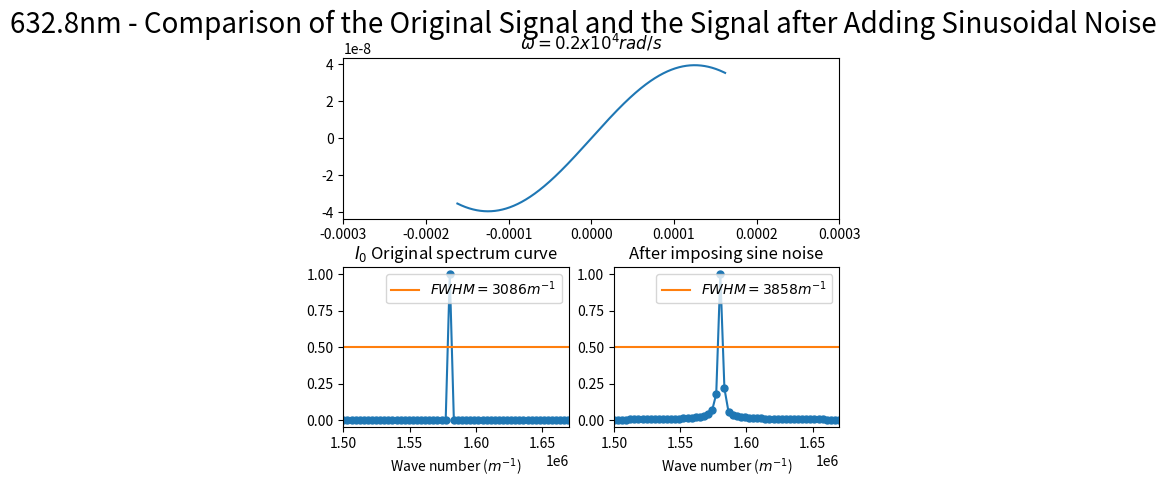
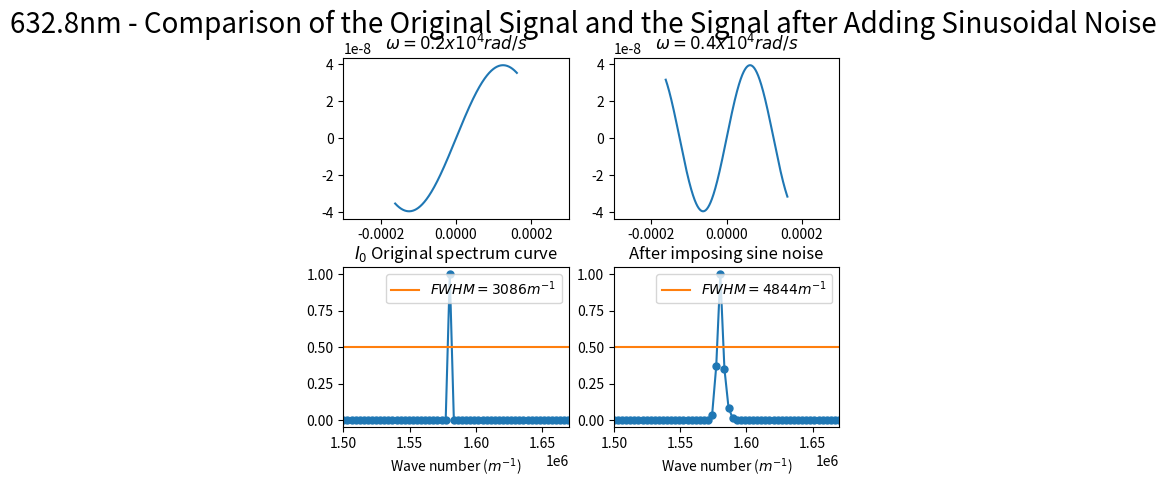
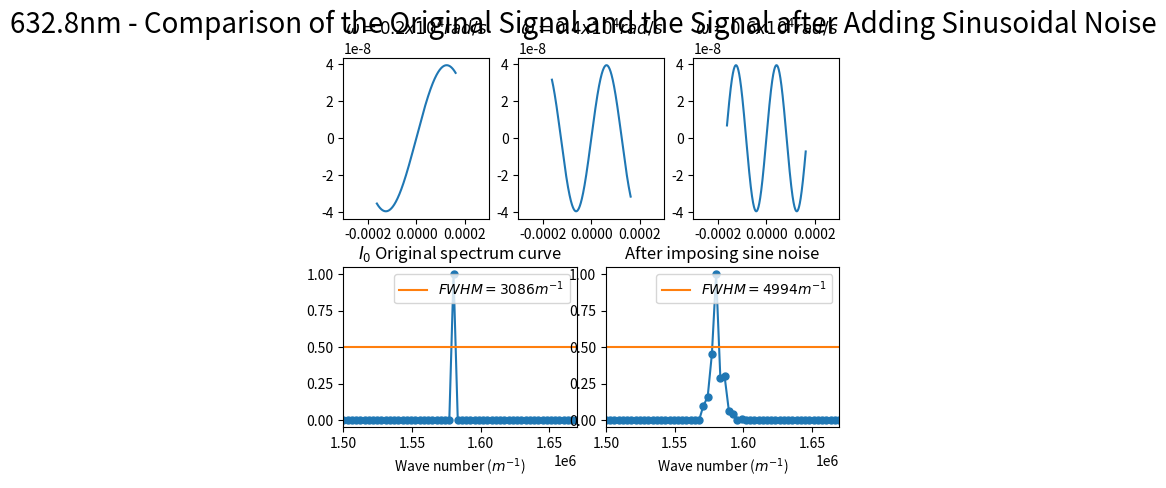
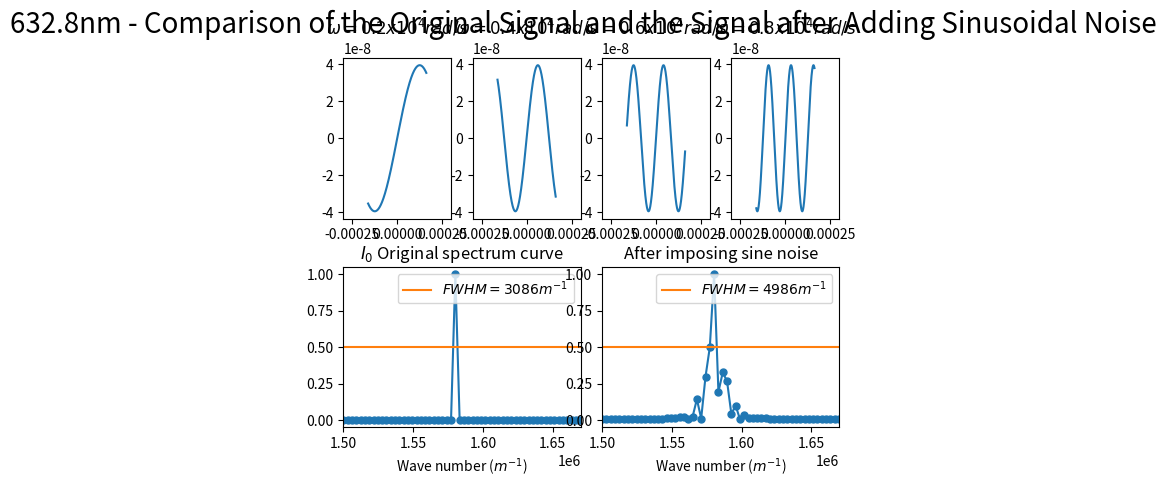
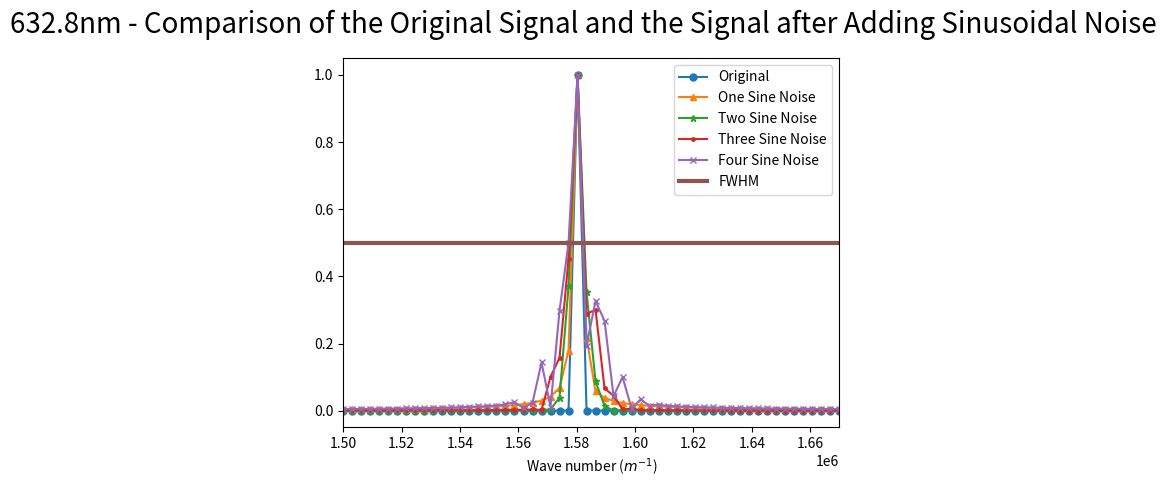

Source code (Python) for these figures, in order:
import numpy as np
import matplotlib.pyplot as plt
from scipy.fftpack import fft
from pylab import *
import matplotlib.gridspec as gridspec

##########################################################################
# 本程序模拟有限扫描长度误差误差影响下的傅里叶变换光谱测量系统的光谱测量曲线
# 程序具体参数如下：
#   - 采样间隔选取 79.1nm
#   - 干涉图波长选取 632.8nm
#   - 干涉图采样点数选取 2^12（该点数下仿真图像最佳）
#   - 本实验只叠加一种噪声---正弦噪声
#       - 频率分别为0.2*10^4, 0.4*10^4, 0.6*10^4与0.8*10^4 rad/s
#   - 实验目的在于模拟不同周期的正弦噪声同时叠加后对信号的影响
#   - 分别叠加2种、3种与4种噪声
##########################################################################

def GetFFT(I0, Iw0, n0):
    Y0 = 2*abs(fft(I0,n0))
    Y0_max = max(Y0);
    Y0 = Y0/Y0_max
    Y0 = Y0[:int(n0/2)]

    Yw0 = 2*abs(fft(Iw0,n0))
    Yw0_max = max(Yw0);
    Yw0 = Yw0/Yw0_max
    Yw0 = Yw0[:int(n0/2)]
    return Y0, Yw0

# 波长为632.8nm
laimda0 = 632.8*10**(-9)
# 79.1nm的采样间隔 
i = 79.1*10**(-9)
# 中心点的采样频
sigma0 = 1/laimda0
p1 = (-1)*(2**11)*79.1*10**(-9)
# 2**n个点 
p2 = (2**11-1)*79.1*10**(-9)
# 无补零 
x0 = np.arange(p1, p2, i)
n0 = n1 = 2**(int(np.log2(len(x0)))+1)
print("n0 length = %d" %n0)

######################################################
#  此部分为叠加正弦噪声
######################################################
noise_sin1 = laimda0/16*np.sin(2*np.pi*(0.2*10**4)*x0)
noise_sin2 = laimda0/16*np.sin(2*np.pi*(0.4*10**4)*x0)
noise_sin3 = laimda0/16*np.sin(2*np.pi*(0.6*10**4)*x0)
noise_sin4 = laimda0/16*np.sin(2*np.pi*(0.8*10**4)*x0)

I0 = np.cos(2*np.pi*sigma0*x0)

I_sin_all_1 = np.cos(2*np.pi*sigma0*(x0 + noise_sin1))
I_sin_all_2 = np.cos(2*np.pi*sigma0*(x0 + noise_sin1 + noise_sin2))
I_sin_all_3 = np.cos(2*np.pi*sigma0*(x0 + noise_sin1 + noise_sin2 + noise_sin3))
I_sin_all_4 = np.cos(2*np.pi*sigma0*(x0 + noise_sin1 + noise_sin2 + noise_sin3 + noise_sin4))

Y0, Y_sine_all_1 = GetFFT(I0, I_sin_all_1, n0)
Y0, Y_sine_all_2 = GetFFT(I0, I_sin_all_2, n0)
Y0, Y_sine_all_3 = GetFFT(I0, I_sin_all_3, n0)
Y0, Y_sine_all_4 = GetFFT(I0, I_sin_all_4, n0)

# 设置频谱图的横坐标
fs_0 = 1/i*np.arange(n0/2)/n0

best_Y0_average_range = 0.5*np.ones((Y0.size, 1))

#########################################################
# 只叠加一种波
#########################################################
figure(1)
gs = gridspec.GridSpec(2, 4)
gs.update(wspace=0.5, hspace=0.3)

subplot(gs[0, :4])
sin1, = plt.plot(x0, noise_sin1)
plt.title("$\omega=0.2x10^4 rad/s$")
plt.xlim(-0.0003, 0.0003)

subplot(gs[1, 0:2])
plt.plot(fs_0, Y0, marker='o', ms=5)
FWHM_original, = plt.plot(fs_0,best_Y0_average_range)
plt.title("$I_0$ Original spectrum curve")
plt.legend(handles=[FWHM_original],labels=['$FWHM = 3086 m^{-1}$'], loc='upper right')
plt.xlim(1.50*(10**6), 1.67*(10**6))
plt.xlabel('Wave number ($m^{-1}$)')

subplot(gs[1, 2:4])
plt.plot(fs_0, Y_sine_all_1, marker='o', ms=5)
FWHM_sine_1, = plt.plot(fs_0,best_Y0_average_range)
plt.title("After imposing sine noise")
plt.legend(handles=[FWHM_sine_1],labels=['$FWHM = 3858 m^{-1}$'], loc='upper right')
plt.xlim(1.50*(10**6), 1.67*(10**6))
plt.xlabel('Wave number ($m^{-1}$)')

plt.suptitle("632.8nm - Comparison of the Original Signal and the Signal after Adding Sinusoidal Noise", fontsize = 20)

#########################################################
# 同时叠加两种波
#########################################################
figure(2)
gs = gridspec.GridSpec(2, 4)
gs.update(wspace=0.5, hspace=0.3)

subplot(gs[0, :2])
sin1, = plt.plot(x0, noise_sin1)
plt.title("$\omega=0.2x10^4 rad/s$")
plt.xlim(-0.0003, 0.0003)

subplot(gs[0, 2:4])
sin2, = plt.plot(x0, noise_sin2)
plt.title("$\omega=0.4x10^4 rad/s$")
plt.xlim(-0.0003, 0.0003)

subplot(gs[1, 0:2])
plt.plot(fs_0, Y0, marker='o', ms=5)
FWHM_original, = plt.plot(fs_0,best_Y0_average_range)
plt.title("$I_0$ Original spectrum curve")
plt.legend(handles=[FWHM_original],labels=['$FWHM = 3086 m^{-1}$'], loc='upper right')
plt.xlim(1.50*(10**6), 1.67*(10**6))
plt.xlabel('Wave number ($m^{-1}$)')

subplot(gs[1, 2:4])
plt.plot(fs_0, Y_sine_all_2, marker='o', ms=5)
FWHM_sine_2, = plt.plot(fs_0,best_Y0_average_range)
plt.title("After imposing sine noise")
plt.legend(handles=[FWHM_sine_2],labels=['$FWHM = 4844 m^{-1}$'], loc='upper right')
plt.xlim(1.50*(10**6), 1.67*(10**6))
plt.xlabel('Wave number ($m^{-1}$)')

plt.suptitle("632.8nm - Comparison of the Original Signal and the Signal after Adding Sinusoidal Noise", fontsize = 20)


#########################################################
# 同时叠加三种波
#########################################################
figure(3)
gs = gridspec.GridSpec(2, 6)
gs.update(wspace=0.5, hspace=0.3)

subplot(gs[0, :2])
sin1, = plt.plot(x0, noise_sin1)
plt.title("$\omega=0.2x10^4 rad/s$")
plt.xlim(-0.0003, 0.0003)

subplot(gs[0, 2:4])
sin2, = plt.plot(x0, noise_sin2)
plt.title("$\omega=0.4x10^4 rad/s$")
plt.xlim(-0.0003, 0.0003)

subplot(gs[0, 4:6])
sin3, = plt.plot(x0, noise_sin3)
plt.title("$\omega=0.6x10^4 rad/s$")
plt.xlim(-0.0003, 0.0003)

subplot(gs[1, 0:3])
plt.plot(fs_0, Y0, marker='o', ms=5)
FWHM_original, = plt.plot(fs_0,best_Y0_average_range)
plt.title("$I_0$ Original spectrum curve")
plt.legend(handles=[FWHM_original],labels=['$FWHM = 3086 m^{-1}$'], loc='upper right')
plt.xlim(1.50*(10**6), 1.67*(10**6))
plt.xlabel('Wave number ($m^{-1}$)')

subplot(gs[1, 3:6])
plt.plot(fs_0, Y_sine_all_3, marker='o', ms=5)
FWHM_sine_3, = plt.plot(fs_0,best_Y0_average_range)
plt.title("After imposing sine noise")
plt.legend(handles=[FWHM_sine_3],labels=['$FWHM = 4994 m^{-1}$'], loc='upper right')
plt.xlim(1.50*(10**6), 1.67*(10**6))
plt.xlabel('Wave number ($m^{-1}$)')

plt.suptitle("632.8nm - Comparison of the Original Signal and the Signal after Adding Sinusoidal Noise", fontsize = 20)



#########################################################
# 同时叠加四种波
#########################################################
figure(4)
gs = gridspec.GridSpec(2, 8)
gs.update(wspace=0.5, hspace=0.3)

subplot(gs[0, :2])
sin1, = plt.plot(x0, noise_sin1)
plt.title("$\omega=0.2x10^4 rad/s$")
plt.xlim(-0.0003, 0.0003)

subplot(gs[0, 2:4])
sin2, = plt.plot(x0, noise_sin2)
plt.title("$\omega=0.4x10^4 rad/s$")
plt.xlim(-0.0003, 0.0003)

subplot(gs[0, 4:6])
sin3, = plt.plot(x0, noise_sin3)
plt.title("$\omega=0.6x10^4 rad/s$")
plt.xlim(-0.0003, 0.0003)

subplot(gs[0, 6:8])
sin4, = plt.plot(x0, noise_sin4)
plt.title("$\omega=0.8x10^4 rad/s$")
plt.xlim(-0.0003, 0.0003)

subplot(gs[1, 0:4])
plt.plot(fs_0, Y0, marker='o', ms=5)
FWHM_original, = plt.plot(fs_0,best_Y0_average_range)
plt.title("$I_0$ Original spectrum curve")
plt.legend(handles=[FWHM_original],labels=['$FWHM = 3086 m^{-1}$'], loc='upper right')
plt.xlim(1.50*(10**6), 1.67*(10**6))
plt.xlabel('Wave number ($m^{-1}$)')

subplot(gs[1, 4:8])
plt.plot(fs_0, Y_sine_all_4, marker='o', ms=5)
FWHM_sine_4, = plt.plot(fs_0,best_Y0_average_range)
plt.title("After imposing sine noise")
plt.legend(handles=[FWHM_sine_4],labels=['$FWHM = 4986 m^{-1}$'], loc='upper right')
plt.xlim(1.50*(10**6), 1.67*(10**6))
plt.xlabel('Wave number ($m^{-1}$)')

plt.suptitle("632.8nm - Comparison of the Original Signal and the Signal after Adding Sinusoidal Noise", fontsize = 20)

####################################################################################
# 将所有波形放在一起
####################################################################################
figure(5)
pic, = plt.plot(fs_0, Y0, marker='o', ms=5)
pic1, = plt.plot(fs_0, Y_sine_all_1, marker='^', ms=5)
pic2, = plt.plot(fs_0, Y_sine_all_2, marker='*', ms=5)
pic3, = plt.plot(fs_0, Y_sine_all_3, marker='.', ms=5)
pic4, = plt.plot(fs_0, Y_sine_all_4, marker='x', ms=5)
FWHM_sine_5, = plt.plot(fs_0,best_Y0_average_range, linewidth=3)
plt.legend(handles=[pic, pic1, pic2, pic3, pic4, FWHM_sine_5],labels=['Original', 'One Sine Noise', 'Two Sine Noise', 'Three Sine Noise', 'Four Sine Noise', 'FWHM'], loc='upper right')
plt.xlim(1.50*(10**6), 1.67*(10**6))
plt.xlabel('Wave number ($m^{-1}$)')
plt.suptitle("632.8nm - Comparison of the Original Signal and the Signal after Adding Sinusoidal Noise", fontsize = 20)

plt.show()
